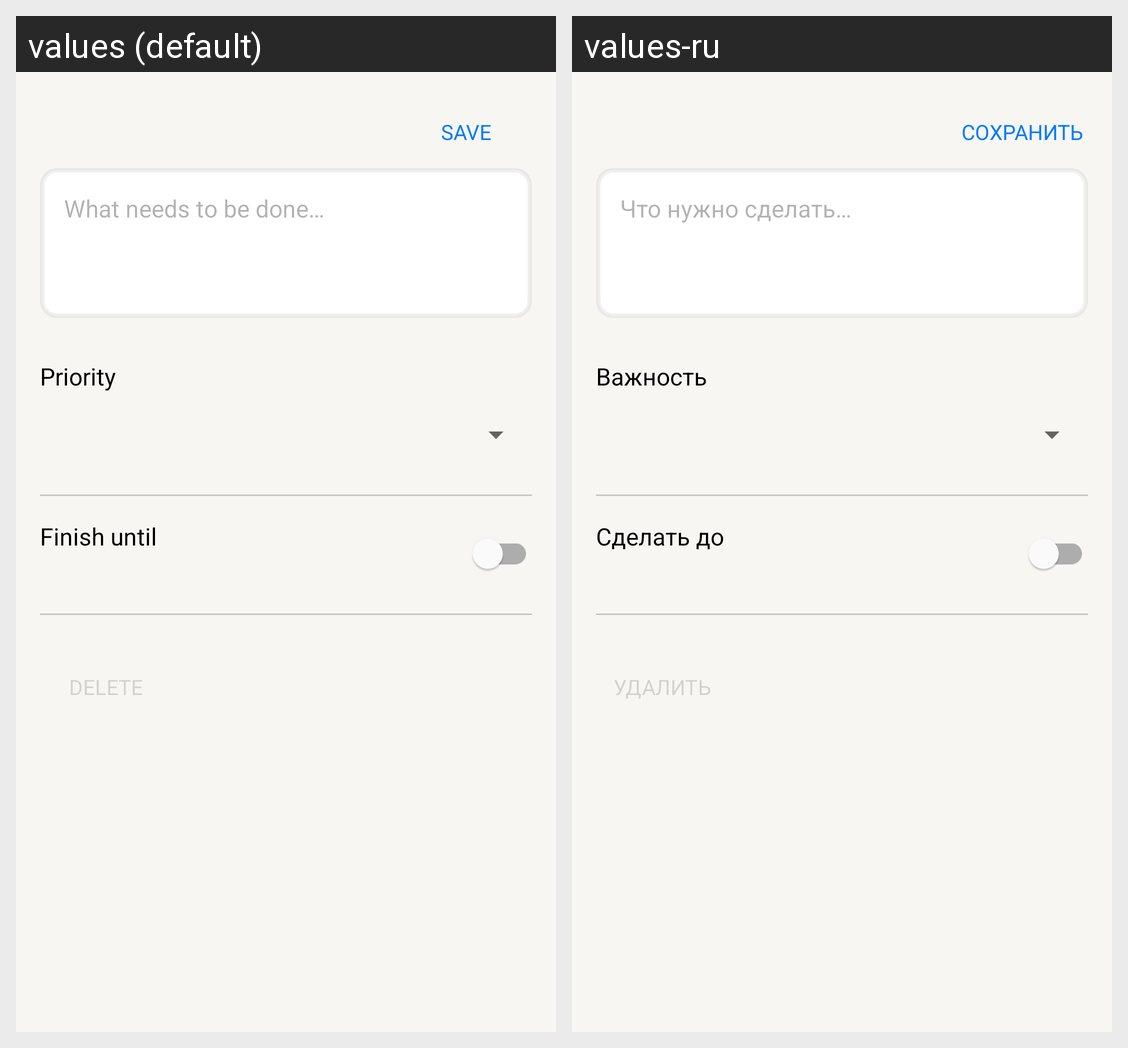

For this localized Android screen grid, give each drawn string resource with its value in every locale shown.
Android screen res/layout/fragment_create_to_do.xml rendered under 2 locales, left to right: values (default), values-ru. Device: Nexus 5 (rendered at 1080×1920; each locale shown at half size, 540×960, under a caption strip naming it); theme Theme.ToDoApp.
Strings drawn on this screen, with the default value and each locale's value (text and hints the layout hard-codes, and strings that could not be matched under every locale, appear in the picture but are not listed):

save_button
  values: Save
  values-ru: Сохранить

edit_text_hint
  values: What needs to be done…
  values-ru: Что нужно сделать…

priority
  values: Priority
  values-ru: Важность

finish_until
  values: Finish until
  values-ru: Сделать до

delete_button
  values: Delete
  values-ru: Удалить
